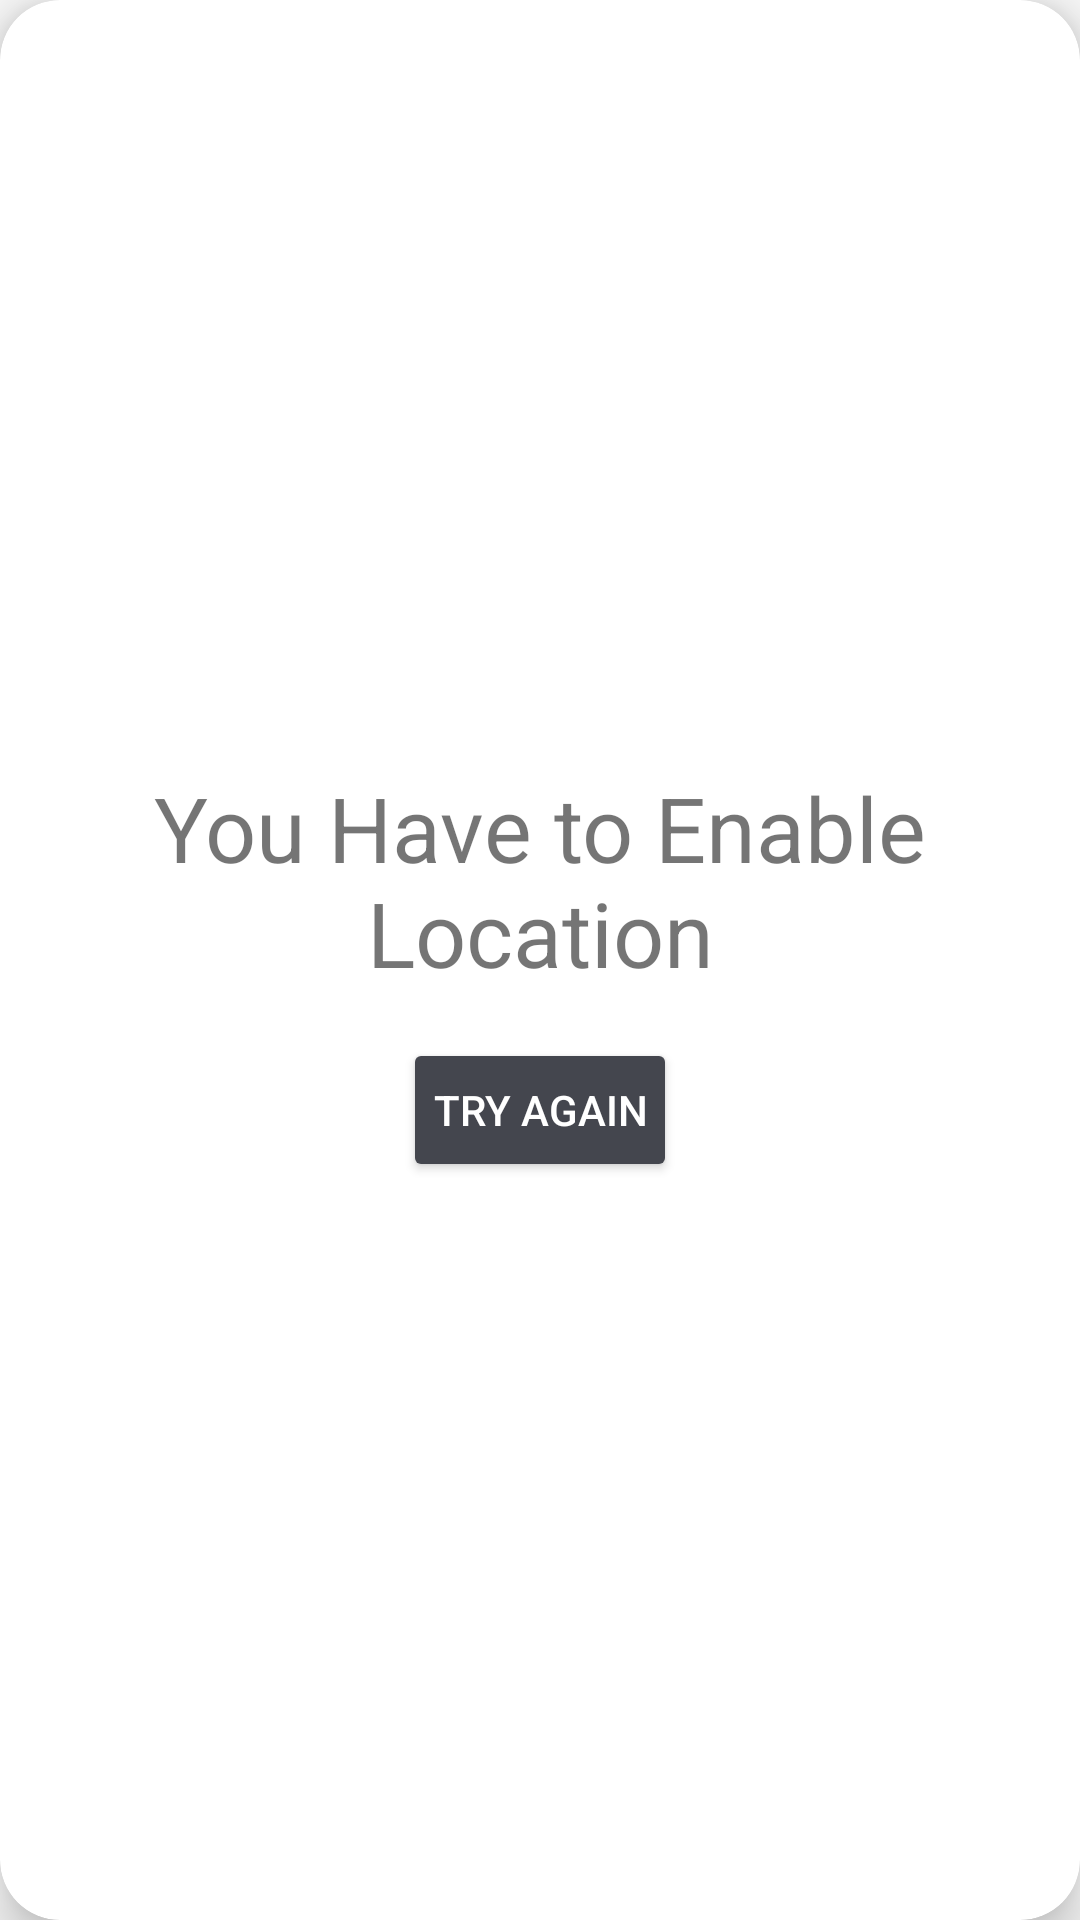

Reconstruct the res/layout file that produces this screen, plus the resources it refers to.
<!-- AndroidManifest.xml: application theme Theme.AppLock -->
<!-- res/layout/enable_location.xml -->
<?xml version="1.0" encoding="utf-8"?>
<androidx.cardview.widget.CardView xmlns:android="http://schemas.android.com/apk/res/android"
    xmlns:app="http://schemas.android.com/apk/res-auto"
    android:layout_width="match_parent"
    android:layout_height="wrap_content"
    android:layout_gravity="center"
    android:background="@color/white"
    android:padding="10dp"
    app:cardBackgroundColor="@color/white"
    app:cardCornerRadius="20dp"
    app:cardElevation="10dp">


    <LinearLayout
        android:layout_width="match_parent"
        android:layout_height="match_parent"
        android:orientation="vertical"
        android:gravity="center"
        android:paddingBottom="20dp"
        >

        <TextView
            android:id="@+id/chat_head_icon"
            android:layout_width="match_parent"
            android:layout_height="wrap_content"
            android:clickable="true"
            android:focusable="true"
            android:gravity="center"
            android:paddingTop="30dp"
            android:paddingBottom="15dp"
            android:text="You Have to Enable Location"
            android:textSize="30sp"
            app:layout_constraintEnd_toEndOf="parent"
            app:layout_constraintStart_toStartOf="parent"
            app:layout_constraintTop_toTopOf="parent" />

        <Button
            android:id="@+id/tryHereAgain"
            android:layout_width="wrap_content"
            android:layout_height="wrap_content"
            android:backgroundTint="@color/grayButton"
            android:textColor="@color/white"
            android:paddingHorizontal="10dp"
            android:text="Try Again"

            />


    </LinearLayout>
</androidx.cardview.widget.CardView>
<!-- resources referenced by this layout -->
<resources>
  <color name="grayButton">#44464e</color>
  <color name="white">#FFFFFFFF</color>
  <style name="Theme.AppLock" parent="android:Theme.Material.Light.NoActionBar" />
</resources>
